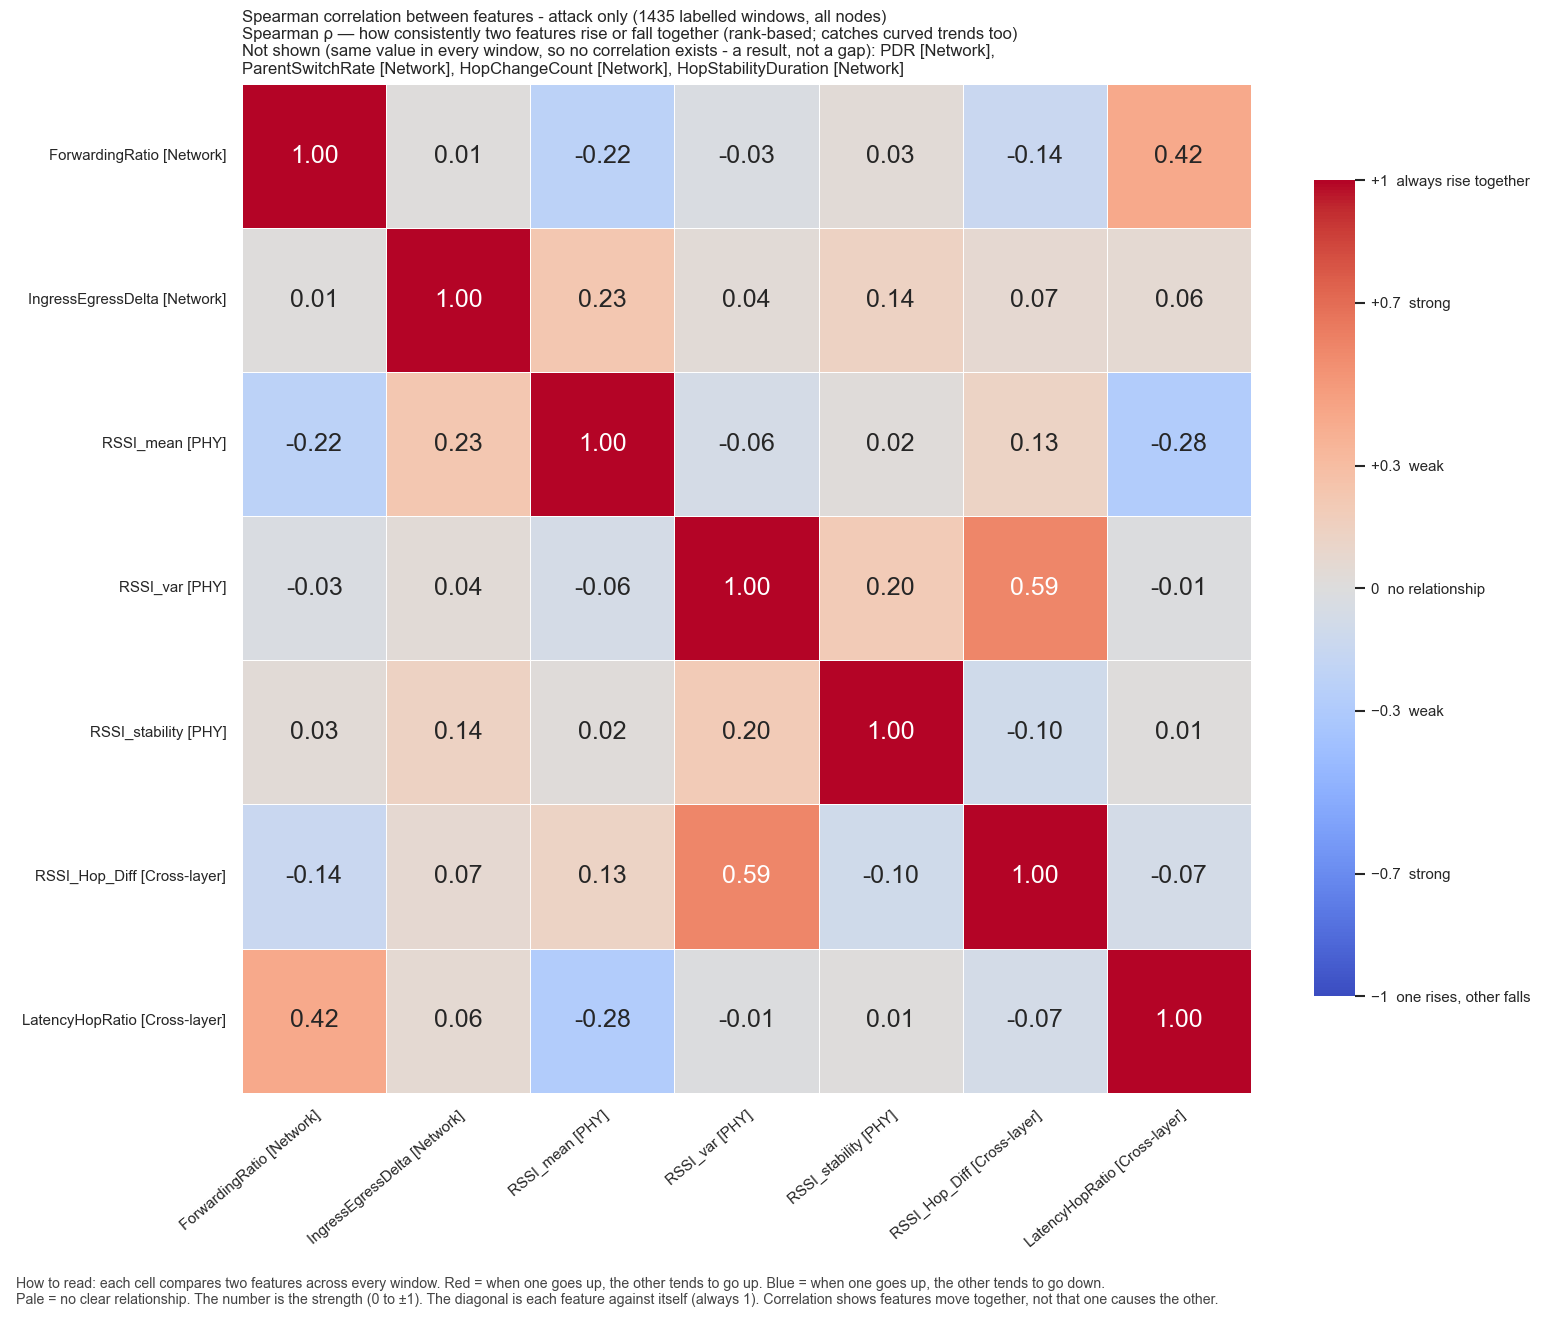

The file beside this chart, header and first rows:
, ForwardingRatio, IngressEgressDelta, RSSI_mean, RSSI_var, RSSI_stability, RSSI_Hop_Diff, LatencyHopRatio
ForwardingRatio, 1.0, 0.009926, -0.2209, -0.02823, 0.03429, -0.141, 0.4207
IngressEgressDelta, 0.009926, 1.0, 0.2301, 0.03715, 0.1371, 0.06816, 0.05766
RSSI_mean, -0.2209, 0.2301, 1.0, -0.06317, 0.02219, 0.128, -0.2831
RSSI_var, -0.02823, 0.03715, -0.06317, 1.0, 0.198, 0.5932, -0.01072
RSSI_stability, 0.03429, 0.1371, 0.02219, 0.198, 1.0, -0.1006, 0.0123
RSSI_Hop_Diff, -0.141, 0.06816, 0.128, 0.5932, -0.1006, 1.0, -0.07376
LatencyHopRatio, 0.4207, 0.05766, -0.2831, -0.01072, 0.0123, -0.07376, 1.0
